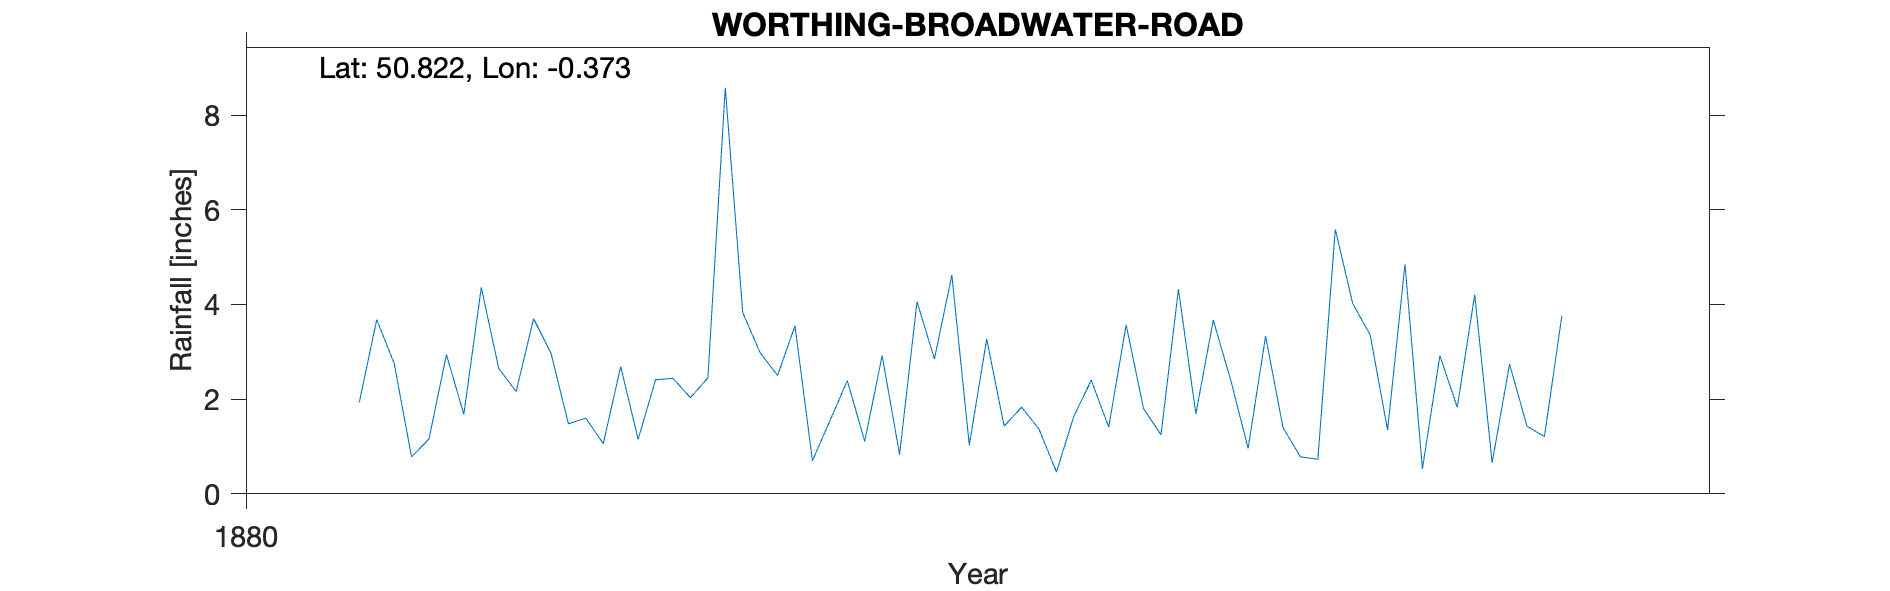

The file beside this chart, header and first rows:
WORTHING-BROADWATER-ROAD, , , , , , , , , , 
Grid ref, TQ147038, Long, -0.373, Lat, 50.82, Elevation, 25, ft, , 
Station no, RR7861, , , , , , , , , 
, 1880, 1881, 1882, 1883, 1884, 1885, 1886, 1887, 1888, 1889
January, , 1.93, 1.48, 2.5, 3.27, 1.69, 4.85, , , 
February, , 3.68, 1.6, 3.55, 1.43, 3.67, 0.53, , , 
March, , 2.76, 1.06, 0.7, 1.83, 2.4, 2.92, , , 
April, , 0.78, 2.69, 1.54, 1.37, 0.96, 1.83, , , 
May, , 1.16, 1.15, 2.39, 0.46, 3.33, 4.21, , , 
June, , 2.94, 2.41, 1.11, 1.64, 1.4, 0.66, , , 
July, , 1.68, 2.44, 2.92, 2.4, 0.78, 2.74, , , 
August, , 4.36, 2.03, 0.83, 1.41, 0.73, 1.43, , , 
September, , 2.65, 2.45, 4.06, 3.57, 5.59, 1.21, , , 
October, , 2.16, 8.58, 2.85, 1.8, 4.02, 3.76, , , 
November, , 3.7, 3.83, 4.62, 1.25, 3.36, , , , 
December, , 2.97, 2.98, 1.03, 4.32, 1.35, , , , 
Total, , 30.77, 32.7, 28.1, 24.75, 29.28, , , , 
